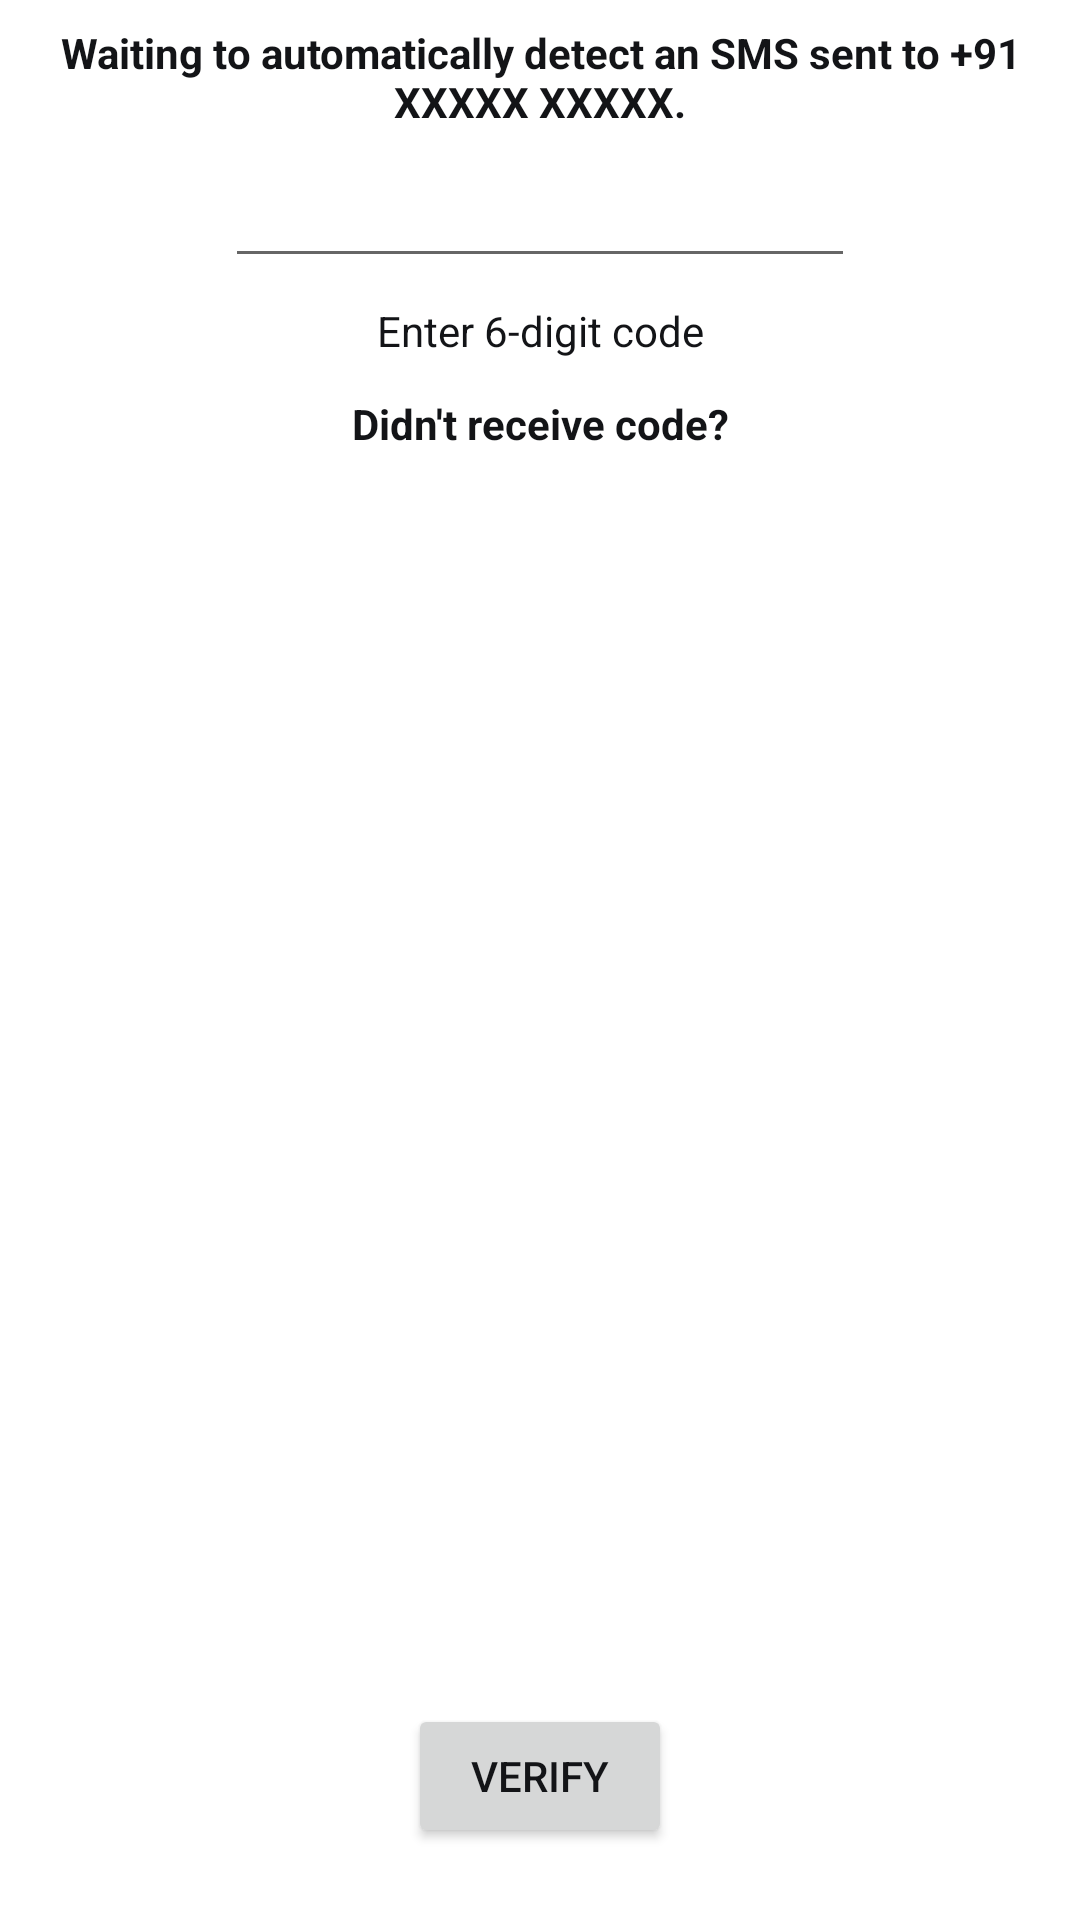

Layout XML and referenced resources for this Android screen:
<!-- AndroidManifest.xml: application theme Theme.Whatsapp -->
<!-- res/layout/activity_otpverify.xml -->
<?xml version="1.0" encoding="utf-8"?>
<androidx.constraintlayout.widget.ConstraintLayout xmlns:android="http://schemas.android.com/apk/res/android"
    xmlns:app="http://schemas.android.com/apk/res-auto"
    xmlns:tools="http://schemas.android.com/tools"
    android:layout_width="match_parent"
    android:layout_height="match_parent"
    tools:context=".OTPVerify">

    <TextView
        android:id="@+id/textView17"
        android:layout_width="0dp"
        android:layout_height="wrap_content"
        android:layout_marginTop="8dp"
        android:gravity="center_horizontal"
        android:text="Waiting to automatically detect an SMS sent to +91 XXXXX XXXXX."
        android:textColor="#131417"
        android:textSize="14sp"
        android:textStyle="bold"
        app:layout_constraintEnd_toEndOf="parent"
        app:layout_constraintStart_toStartOf="parent"
        app:layout_constraintTop_toTopOf="parent" />

    <EditText
        android:id="@+id/otpfield"
        android:layout_width="wrap_content"
        android:layout_height="wrap_content"
        android:layout_marginTop="8dp"
        android:ems="10"
        android:gravity="center_horizontal"
        android:inputType="text"
        android:textColor="#131417"
        app:layout_constraintEnd_toEndOf="@+id/textView17"
        app:layout_constraintStart_toStartOf="@+id/textView17"
        app:layout_constraintTop_toBottomOf="@+id/textView17" />

    <TextView
        android:id="@+id/textView19"
        android:layout_width="wrap_content"
        android:layout_height="wrap_content"
        android:layout_marginTop="8dp"
        android:gravity="center_horizontal"
        android:text="Enter 6-digit code"
        android:textColor="#131417"
        app:layout_constraintEnd_toEndOf="@+id/otpfield"
        app:layout_constraintStart_toStartOf="@+id/otpfield"
        app:layout_constraintTop_toBottomOf="@+id/otpfield" />

    <TextView
        android:id="@+id/textView20"
        android:layout_width="wrap_content"
        android:layout_height="wrap_content"
        android:layout_marginTop="12dp"
        android:gravity="center_horizontal"
        android:text="Didn't receive code?"
        android:textColor="#131417"
        android:textStyle="bold"
        app:layout_constraintEnd_toEndOf="@+id/textView19"
        app:layout_constraintStart_toStartOf="@+id/textView19"
        app:layout_constraintTop_toBottomOf="@+id/textView19" />

    <Button
        android:id="@+id/verifybtn"
        android:layout_width="wrap_content"
        android:layout_height="wrap_content"
        android:layout_marginBottom="24dp"
        android:gravity="center|center_horizontal"
        android:text="Verify"
        android:textColor="#131417"
        app:layout_constraintBottom_toBottomOf="parent"
        app:layout_constraintEnd_toEndOf="parent"
        app:layout_constraintStart_toStartOf="parent" />
</androidx.constraintlayout.widget.ConstraintLayout>
<!-- resources referenced by this layout -->
<resources>
  <style name="Theme.Whatsapp" parent="Theme.MaterialComponents.Light.DarkActionBar">
          
          <item name="colorPrimary">@color/mywacolor</item>
          <item name="colorPrimaryVariant">@color/mywacolor</item>
          <item name="colorOnPrimary">@color/mywacolor</item>
          
          <item name="colorSecondary">@color/mywacolor</item>
          <item name="colorSecondaryVariant">@color/mywacolor</item>
          <item name="colorOnSecondary">@color/mywacolor</item>
          
          <item name="android:statusBarColor">?attr/colorPrimaryVariant</item>
      </style>
  <color name="mywacolor">#1BD741</color>
</resources>
